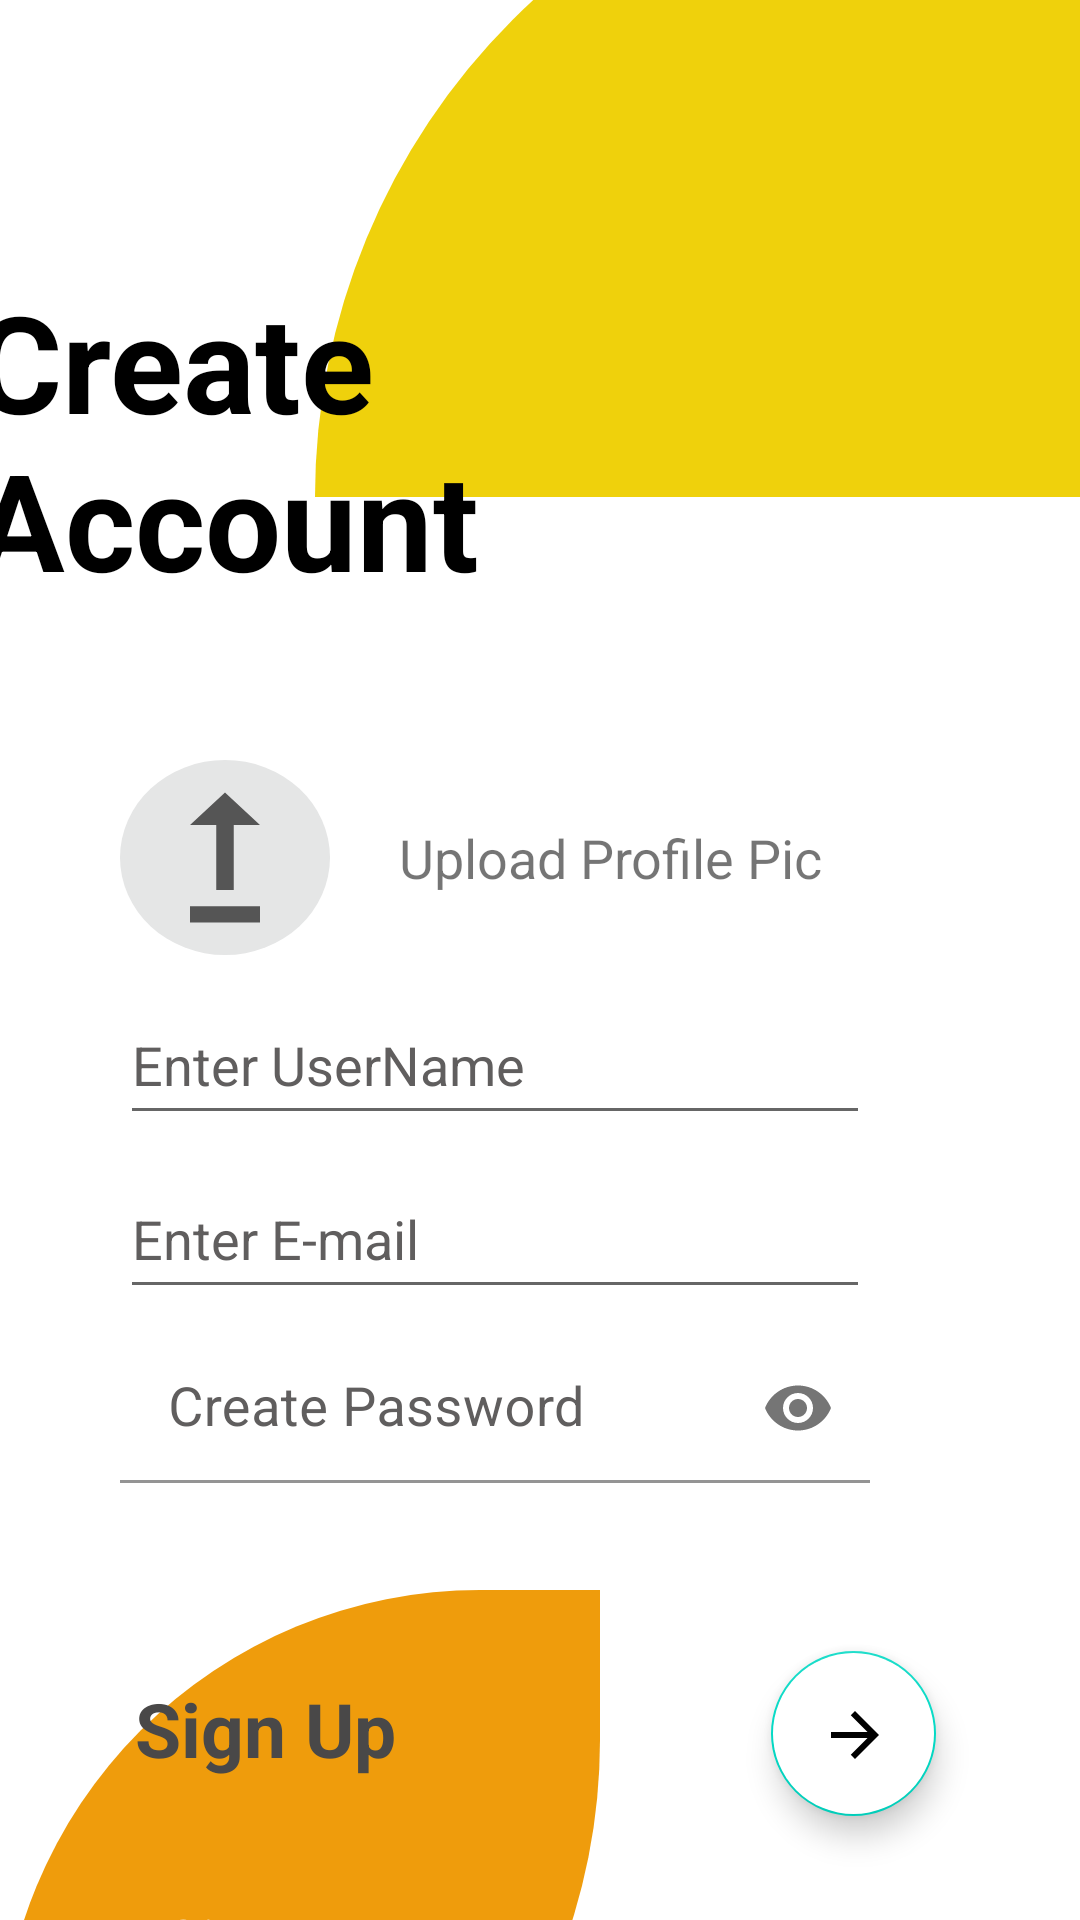

Reconstruct the res/layout file that produces this screen, plus the resources it refers to.
<!-- AndroidManifest.xml: application theme Theme.QurantineExam -->
<!-- res/layout/activity_register.xml -->
<?xml version="1.0" encoding="utf-8"?>
<androidx.constraintlayout.widget.ConstraintLayout xmlns:android="http://schemas.android.com/apk/res/android"
    xmlns:app="http://schemas.android.com/apk/res-auto"
    xmlns:tools="http://schemas.android.com/tools"
    android:layout_width="match_parent"
    android:layout_height="match_parent"
    tools:context=".Register"
    android:background="@color/white"
    android:backgroundTint="@color/white">

    <androidx.constraintlayout.widget.ConstraintLayout
        android:id="@+id/leaf1"
        android:layout_width="434dp"
        android:layout_height="225dp"
        android:layout_marginLeft="150dp"
        android:layout_marginTop="-60dp"
        android:layout_marginBottom="1dp"
        android:background="@drawable/reg_bg_3"

        app:layout_constraintHorizontal_bias="0.202"
        app:layout_constraintLeft_toLeftOf="parent"
        app:layout_constraintRight_toRightOf="parent"
        app:layout_constraintTop_toTopOf="parent"
        app:layout_constraintVertical_bias="1.0"></androidx.constraintlayout.widget.ConstraintLayout>


    <androidx.constraintlayout.widget.ConstraintLayout
        android:id="@+id/leaf2"
        android:layout_width="250dp"
        android:layout_height="200dp"
        android:layout_marginLeft="170dp"
        android:layout_marginTop="16dp"
        android:layout_marginBottom="15dp"
        android:background="@drawable/reg_bg_4"
        app:layout_constraintBottom_toTopOf="@+id/layout1"
        app:layout_constraintHorizontal_bias="0.222"
        app:layout_constraintLeft_toLeftOf="parent"
        app:layout_constraintRight_toRightOf="parent"
        app:layout_constraintTop_toTopOf="parent"></androidx.constraintlayout.widget.ConstraintLayout>

    <TextView
        android:id="@+id/heading"
        android:layout_width="249dp"
        android:layout_height="103dp"
        android:layout_marginTop="150dp"
        android:layout_marginEnd="120dp"
        android:layout_marginRight="120dp"
        android:text="Create Account"
        android:textColor="@color/black"

        android:textSize="45sp"
        android:textStyle="bold"
        app:layout_constraintEnd_toEndOf="parent"
        app:layout_constraintHorizontal_bias="0.301"
        app:layout_constraintLeft_toLeftOf="parent"
        app:layout_constraintRight_toLeftOf="@id/leaf2"
        app:layout_constraintTop_toTopOf="@id/leaf1" />

    <LinearLayout
        android:id="@+id/layout1"
        android:layout_width="250dp"
        android:layout_height="wrap_content"
        android:layout_marginLeft="40dp"
        android:layout_marginTop="60dp"
        android:orientation="vertical"
        app:layout_constraintLeft_toLeftOf="parent"
        app:layout_constraintTop_toBottomOf="@id/heading">

        <LinearLayout
            android:layout_width="wrap_content"
            android:layout_height="wrap_content"
            android:orientation="horizontal"
            android:layout_marginBottom="10dp"
            android:textColorHint="#605E5E"
            android:clickable="true">

            <ImageButton
                android:id="@+id/upload_btn"
                android:layout_width="70dp"
                android:layout_height="65dp"
                android:scaleType="fitXY"
                android:adjustViewBounds="true"
                android:background="@drawable/upload_img_bg"/>
            <TextView
                android:id="@+id/upload_btn_text"
                android:layout_width="wrap_content"
                android:layout_height="wrap_content"
                android:text="Upload Profile Pic"
                android:textColorHint="#777575"

                android:padding="13dp"
                android:layout_gravity="center_vertical"
                android:layout_marginLeft="10dp"
                android:textSize="18sp"/>

        </LinearLayout>


        <com.google.android.material.textfield.TextInputEditText
            android:id="@+id/TF1"
            android:layout_width="match_parent"
            android:textColorHint="#605E5E"
            android:layout_height="wrap_content"
            android:height="50dp"
            android:hint="Enter UserName"
            android:textColor="#5C5C5C"
            android:textSize="18sp" />

        <com.google.android.material.textfield.TextInputEditText
            android:id="@+id/TF2"
            android:layout_width="match_parent"
            android:layout_height="wrap_content"
            android:layout_marginTop="8dp"
            android:height="50dp"
            android:textColorHint="#605E5E"
            android:hint="Enter E-mail"
            android:textColor="#5C5C5C"
            android:textSize="18sp" />

        <com.google.android.material.textfield.TextInputLayout
            android:layout_width="match_parent"
            android:layout_height="50dp"
            android:layout_marginTop="8dp"
            android:textColorHint="#605E5E"
            app:endIconMode="password_toggle">

            <com.google.android.material.textfield.TextInputEditText
                android:id="@+id/TF3"
                android:layout_width="match_parent"
                android:layout_height="match_parent"
                android:height="10dp"
                android:background="@color/white"
                android:hint="Create Password"
                android:inputType="textPassword"
                android:textColor="#5C5C5C"
                android:textSize="18sp" />

        </com.google.android.material.textfield.TextInputLayout>

    </LinearLayout>


    <androidx.constraintlayout.widget.ConstraintLayout
        android:id="@+id/leaf3"
        android:layout_width="250dp"
        android:layout_height="150dp"
        android:layout_marginTop="610dp"
        android:layout_marginRight="80dp"
        android:background="@drawable/reg_bg_2"
        app:layout_constraintRight_toRightOf="parent"
        app:layout_constraintTop_toTopOf="parent" />

    <androidx.constraintlayout.widget.ConstraintLayout
        android:id="@+id/leaf4"
        android:layout_width="200dp"
        android:layout_height="250dp"
        android:layout_marginTop="530dp"
        android:layout_marginRight="200dp"
        android:background="@drawable/reg_bg"
        app:layout_constraintHorizontal_bias="0.0"
        app:layout_constraintLeft_toLeftOf="parent"
        app:layout_constraintRight_toRightOf="parent"
        app:layout_constraintTop_toTopOf="parent">

    </androidx.constraintlayout.widget.ConstraintLayout>

    <TextView
        android:id="@+id/tv1"
        android:layout_width="wrap_content"
        android:layout_height="wrap_content"
        android:layout_marginLeft="45dp"
        android:layout_marginTop="65dp"
        android:text="Sign Up"
        android:textColor="#494848"
        android:textSize="25sp"
        android:textStyle="bold"
        app:layout_constraintLeft_toLeftOf="parent"
        app:layout_constraintTop_toBottomOf="@id/layout1" />

    <com.google.android.material.floatingactionbutton.FloatingActionButton
        android:id="@+id/floatBtn"
        android:layout_width="68dp"
        android:layout_height="55dp"
        android:layout_gravity="end|bottom"
        android:layout_marginTop="56dp"
        android:layout_marginEnd="48dp"
        android:layout_marginRight="48dp"
        android:backgroundTint="@color/white"
        android:src="@drawable/arrow_icon"
        android:tint="#FFCA28"
        app:layout_constraintEnd_toEndOf="parent"
        app:layout_constraintRight_toRightOf="parent"
        app:layout_constraintTop_toBottomOf="@id/layout1" />

    <TextView
        android:id="@+id/sign_in"
        android:layout_width="wrap_content"
        android:layout_height="wrap_content"
        android:layout_marginLeft="55dp"
        android:layout_marginTop="40dp"
        android:gravity="center_vertical"
        android:text="@string/sign_in"
        android:textColor="@color/white"
        android:textSize="20sp"
        app:layout_constraintLeft_toLeftOf="parent"
        android:clickable="true"

        app:layout_constraintTop_toBottomOf="@id/tv1" />
</androidx.constraintlayout.widget.ConstraintLayout>
<!-- resources referenced by this layout -->
<resources>
  <!-- drawable arrow_icon (drawable) -->
  <vector xmlns:android="http://schemas.android.com/apk/res/android"
      android:width="100dp"
      android:height="100dp"
      android:viewportWidth="24"
      android:viewportHeight="24"
      android:tint="#EFD10C">
    <path
        android:fillColor="@android:color/white"
        android:pathData="M12,4l-1.41,1.41L16.17,11H4v2h12.17l-5.58,5.59L12,20l8,-8z"/>
  </vector>
  <!-- drawable reg_bg (drawable) -->
  <?xml version="1.0" encoding="utf-8"?>
  <shape android:shape="rectangle" xmlns:android="http://schemas.android.com/apk/res/android">
      <solid android:color="#EF9C0C"></solid>
      <corners android:bottomLeftRadius="0dp"
          android:bottomRightRadius="500dp"
          android:topLeftRadius="400dp"/>
      <padding android:bottom="300dp"/>
  
  </shape>
  <!-- drawable reg_bg_3 (drawable) -->
  <?xml version="1.0" encoding="utf-8"?>
  <shape android:shape="rectangle" xmlns:android="http://schemas.android.com/apk/res/android">
      <solid android:color="#EFD10C"></solid>
      <corners android:bottomRightRadius="340dp"
          android:bottomLeftRadius="0dp"
          android:topLeftRadius="600dp"/>
      <padding android:bottom="300dp"/>
  
  </shape>
  <!-- drawable upload_img_bg (drawable) -->
  <?xml version="1.0" encoding="utf-8"?>
  <layer-list xmlns:android="http://schemas.android.com/apk/res/android">
      <item>
          
          <shape xmlns:android="http://schemas.android.com/apk/res/android"
              android:shape="oval">
              <solid android:color="#E5E6E6"/>
              <size
                  android:width="53dp"
                  android:height="48dp"
                  />
          </shape>
      </item>
      <item android:drawable="@drawable/upload_icon" />
  </layer-list>
  <string name="sign_in"><u>Sign In</u></string>
  <style name="Theme.QurantineExam" parent="Theme.MaterialComponents.Light.NoActionBar">
          
          <item name="colorPrimary">@color/purple_500</item>
          <item name="colorPrimaryVariant">@color/purple_700</item>
          <item name="colorOnPrimary">@color/white</item>
          
          <item name="colorSecondary">@color/teal_200</item>
          <item name="colorSecondaryVariant">@color/teal_700</item>
          <item name="colorOnSecondary">@color/black</item>
          
          <item name="android:statusBarColor" tools:targetApi="l">?attr/colorPrimaryVariant</item>
          
      </style>
  <!-- drawable upload_icon (drawable) -->
  <vector android:height="26dp" android:tint="#555555"
      android:viewportHeight="24" android:viewportWidth="24"
      android:width="26dp" xmlns:android="http://schemas.android.com/apk/res/android">
      <path android:fillColor="@android:color/white" android:pathData="M16,18v2H8v-2H16zM11,7.99V16h2V7.99h3L12,4L8,7.99H11z"/>
  </vector>
  <!-- not gathered from this repository: default colours our renderer supplied (Android Studio template values) -->
  <color name="purple_500">#FF6200EE</color>
  <color name="purple_700">#FF3700B3</color>
  <color name="teal_200">#FF03DAC5</color>
  <color name="teal_700">#FF018786</color>
  <color name="black">#FF000000</color>
  <color name="white">#FFFFFFFF</color>
</resources>
